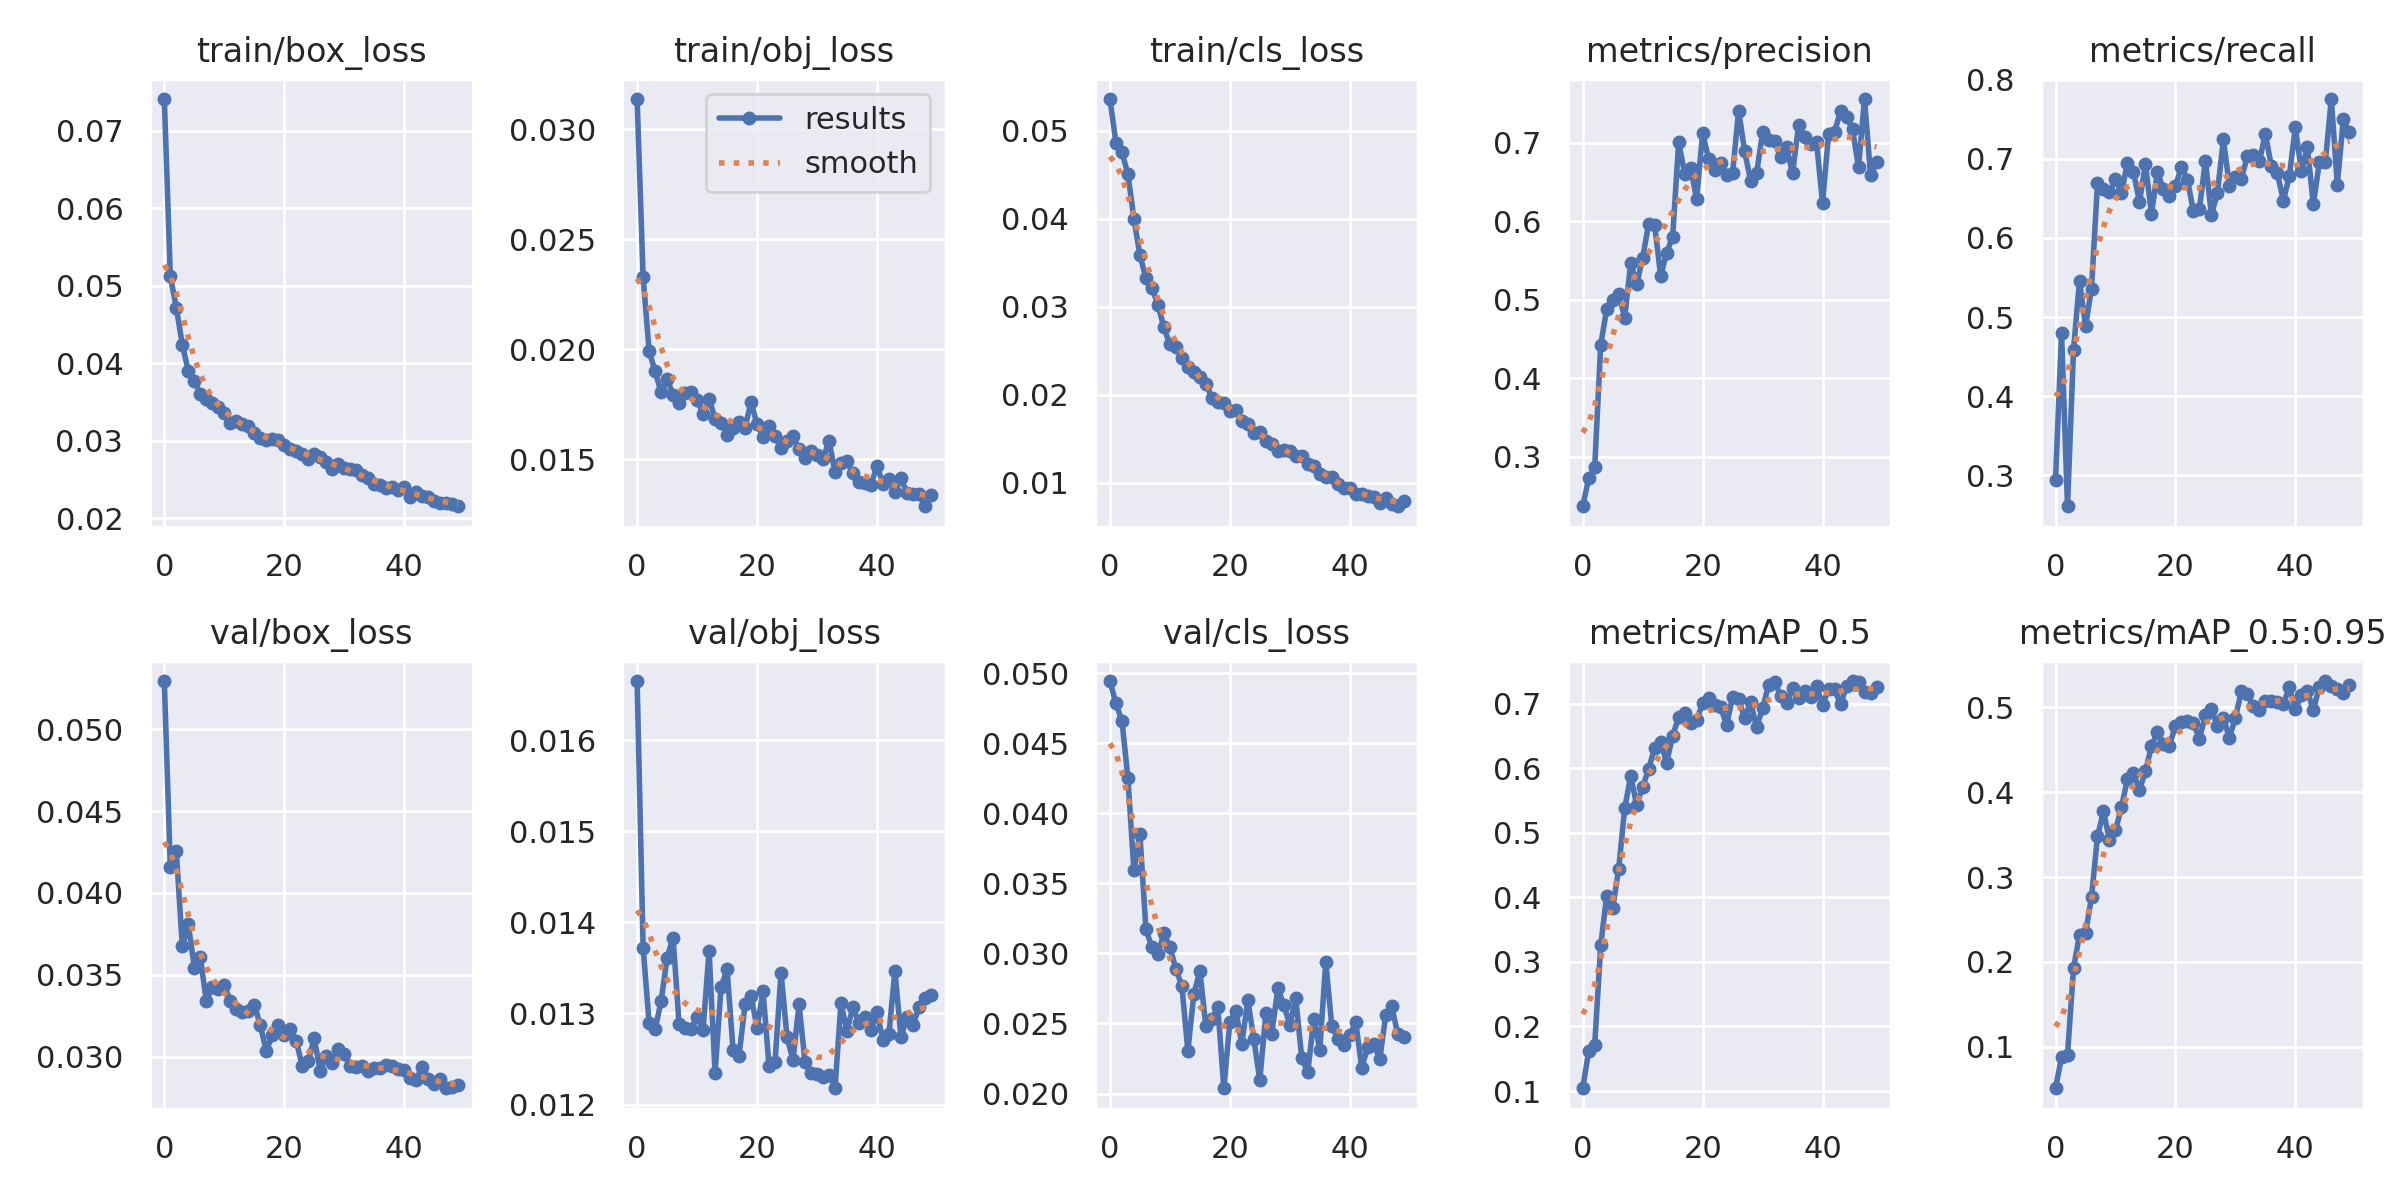

The data file committed next to this chart (first rows):
epoch, train/box_loss, train/obj_loss, train/cls_loss, metrics/precision, metrics/recall, metrics/mAP_0.5, metrics/mAP_0.5:0.95, val/box_loss, val/obj_loss, val/cls_loss, x/lr0, x/lr1, x/lr2
0, 0.07411, 0.03137, 0.05358, 0.2368, 0.2945, 0.1043, 0.05119, 0.05295, 0.01665, 0.04945, 0.07022, 0.003309, 0.003309
1, 0.05125, 0.02327, 0.04863, 0.2723, 0.4804, 0.1622, 0.08774, 0.04158, 0.01372, 0.04785, 0.04008, 0.006511, 0.006511
2, 0.0472, 0.01992, 0.04756, 0.2867, 0.261, 0.1716, 0.09054, 0.04254, 0.01289, 0.04662, 0.009821, 0.009581, 0.009581
3, 0.04243, 0.019, 0.04502, 0.4426, 0.4587, 0.3256, 0.1927, 0.03673, 0.01283, 0.04254, 0.009406, 0.009406, 0.009406
4, 0.03902, 0.01804, 0.03998, 0.4879, 0.5459, 0.4026, 0.2323, 0.03809, 0.01314, 0.03593, 0.009406, 0.009406, 0.009406
5, 0.03772, 0.01864, 0.03585, 0.5001, 0.4884, 0.383, 0.2336, 0.03544, 0.01361, 0.03852, 0.009208, 0.009208, 0.009208
6, 0.0361, 0.01793, 0.03324, 0.507, 0.536, 0.4444, 0.2762, 0.03608, 0.01383, 0.03174, 0.00901, 0.00901, 0.00901
7, 0.03545, 0.01757, 0.03215, 0.4773, 0.6688, 0.5376, 0.3481, 0.0334, 0.01288, 0.03043, 0.008812, 0.008812, 0.008812
8, 0.03493, 0.01802, 0.03023, 0.5462, 0.6615, 0.5878, 0.3775, 0.03425, 0.01284, 0.02994, 0.008614, 0.008614, 0.008614
9, 0.03433, 0.01805, 0.02763, 0.5196, 0.6576, 0.543, 0.3437, 0.03414, 0.01283, 0.03144, 0.008416, 0.008416, 0.008416
10, 0.03355, 0.01771, 0.02569, 0.5532, 0.6741, 0.5712, 0.355, 0.03436, 0.01296, 0.03045, 0.008218, 0.008218, 0.008218
11, 0.0323, 0.01704, 0.02537, 0.597, 0.6564, 0.5989, 0.3825, 0.0334, 0.01282, 0.02891, 0.00802, 0.00802, 0.00802
12, 0.03254, 0.01774, 0.0242, 0.595, 0.6952, 0.6316, 0.4157, 0.0329, 0.01369, 0.02766, 0.007822, 0.007822, 0.007822
13, 0.03213, 0.01684, 0.02308, 0.5304, 0.683, 0.6404, 0.4228, 0.0327, 0.01235, 0.02305, 0.007624, 0.007624, 0.007624
14, 0.03192, 0.01667, 0.02255, 0.5598, 0.6458, 0.6087, 0.4026, 0.03279, 0.01329, 0.0271, 0.007426, 0.007426, 0.007426
15, 0.03097, 0.01612, 0.02194, 0.5804, 0.6932, 0.6503, 0.4248, 0.03318, 0.01349, 0.02876, 0.007228, 0.007228, 0.007228
16, 0.03031, 0.01644, 0.02125, 0.7008, 0.6306, 0.6785, 0.4543, 0.03193, 0.0126, 0.0248, 0.00703, 0.00703, 0.00703
17, 0.03006, 0.0167, 0.01966, 0.6607, 0.6833, 0.6848, 0.4712, 0.03034, 0.01254, 0.02529, 0.006832, 0.006832, 0.006832
18, 0.03024, 0.01644, 0.01918, 0.668, 0.6616, 0.6698, 0.4569, 0.03131, 0.0131, 0.02615, 0.006634, 0.006634, 0.006634
19, 0.03017, 0.0176, 0.0191, 0.6279, 0.6529, 0.6746, 0.4551, 0.03193, 0.0132, 0.02038, 0.006436, 0.006436, 0.006436
20, 0.02945, 0.01659, 0.01815, 0.7127, 0.6657, 0.7002, 0.4781, 0.03131, 0.01284, 0.02508, 0.006238, 0.006238, 0.006238
21, 0.029, 0.01602, 0.01825, 0.6789, 0.6898, 0.7086, 0.4827, 0.03171, 0.01324, 0.02592, 0.00604, 0.00604, 0.00604
22, 0.02868, 0.01649, 0.01702, 0.6647, 0.6736, 0.6978, 0.4836, 0.03097, 0.01242, 0.02354, 0.005842, 0.005842, 0.005842
23, 0.02832, 0.01604, 0.01662, 0.6747, 0.6337, 0.6941, 0.4818, 0.02943, 0.01246, 0.02666, 0.005644, 0.005644, 0.005644
24, 0.02771, 0.01549, 0.01565, 0.6593, 0.6369, 0.6672, 0.4629, 0.0297, 0.01345, 0.02388, 0.005446, 0.005446, 0.005446
25, 0.02829, 0.01582, 0.0157, 0.6616, 0.6978, 0.7099, 0.4905, 0.03111, 0.01274, 0.02095, 0.005248, 0.005248, 0.005248
26, 0.02788, 0.01604, 0.01468, 0.7408, 0.629, 0.707, 0.4987, 0.02914, 0.01249, 0.02572, 0.00505, 0.00505, 0.00505
27, 0.02727, 0.01546, 0.01438, 0.6894, 0.6568, 0.6775, 0.4779, 0.03004, 0.0131, 0.02427, 0.004852, 0.004852, 0.004852
28, 0.02643, 0.01507, 0.01359, 0.6516, 0.7246, 0.702, 0.4876, 0.02959, 0.01247, 0.02751, 0.004654, 0.004654, 0.004654
29, 0.02704, 0.01536, 0.01375, 0.661, 0.666, 0.6637, 0.4642, 0.03045, 0.01234, 0.02631, 0.004456, 0.004456, 0.004456
30, 0.02645, 0.01518, 0.0136, 0.7131, 0.6771, 0.6927, 0.4879, 0.03017, 0.01234, 0.0249, 0.004258, 0.004258, 0.004258
31, 0.02635, 0.015, 0.01299, 0.7035, 0.6744, 0.7285, 0.5188, 0.0294, 0.0123, 0.02679, 0.00406, 0.00406, 0.00406
32, 0.02622, 0.01584, 0.01302, 0.7025, 0.7035, 0.7328, 0.5159, 0.02934, 0.01233, 0.02251, 0.003862, 0.003862, 0.003862
33, 0.02555, 0.01443, 0.01216, 0.6814, 0.7054, 0.7125, 0.5014, 0.02945, 0.01218, 0.02153, 0.003664, 0.003664, 0.003664
34, 0.0252, 0.01482, 0.01189, 0.6942, 0.697, 0.7008, 0.4973, 0.02914, 0.01311, 0.02534, 0.003466, 0.003466, 0.003466
35, 0.02443, 0.01494, 0.01098, 0.6609, 0.7315, 0.7235, 0.5071, 0.02928, 0.01281, 0.02311, 0.003268, 0.003268, 0.003268
36, 0.02426, 0.01436, 0.01059, 0.7219, 0.6905, 0.709, 0.5071, 0.02928, 0.01307, 0.0294, 0.00307, 0.00307, 0.00307
37, 0.02394, 0.01396, 0.01066, 0.7067, 0.6817, 0.7199, 0.5064, 0.02949, 0.0129, 0.02484, 0.002872, 0.002872, 0.002872
38, 0.0241, 0.01392, 0.009793, 0.6985, 0.647, 0.7101, 0.5044, 0.02942, 0.01296, 0.02392, 0.002674, 0.002674, 0.002674
39, 0.02372, 0.01381, 0.009337, 0.7008, 0.6784, 0.7279, 0.5236, 0.02925, 0.01282, 0.02349, 0.002476, 0.002476, 0.002476
40, 0.02404, 0.0147, 0.009329, 0.6233, 0.7397, 0.6975, 0.4978, 0.02919, 0.01302, 0.02415, 0.002278, 0.002278, 0.002278
41, 0.02279, 0.01389, 0.008694, 0.7105, 0.6846, 0.7224, 0.5142, 0.02867, 0.01271, 0.02511, 0.00208, 0.00208, 0.00208
42, 0.0234, 0.01408, 0.008654, 0.7139, 0.7147, 0.7224, 0.5193, 0.02857, 0.01278, 0.02184, 0.001882, 0.001882, 0.001882
43, 0.02283, 0.01351, 0.008452, 0.7401, 0.6425, 0.6988, 0.4967, 0.02938, 0.01347, 0.02331, 0.001684, 0.001684, 0.001684
44, 0.02278, 0.01413, 0.008309, 0.7332, 0.6956, 0.7272, 0.5245, 0.02861, 0.01274, 0.02354, 0.001486, 0.001486, 0.001486
45, 0.02224, 0.01347, 0.007724, 0.7171, 0.6955, 0.7349, 0.5311, 0.02833, 0.01296, 0.02246, 0.001288, 0.001288, 0.001288
46, 0.02201, 0.01341, 0.008289, 0.6692, 0.7755, 0.7335, 0.5255, 0.0286, 0.01287, 0.02557, 0.00109, 0.00109, 0.00109
47, 0.02192, 0.01342, 0.007581, 0.7556, 0.6673, 0.7172, 0.5213, 0.02807, 0.01307, 0.02622, 0.000892, 0.000892, 0.000892
48, 0.02184, 0.01286, 0.007311, 0.6591, 0.7498, 0.7162, 0.5175, 0.02813, 0.01317, 0.02425, 0.000694, 0.000694, 0.000694
49, 0.02157, 0.01335, 0.007869, 0.6751, 0.7334, 0.7262, 0.5261, 0.02824, 0.0132, 0.02407, 0.000496, 0.000496, 0.000496
